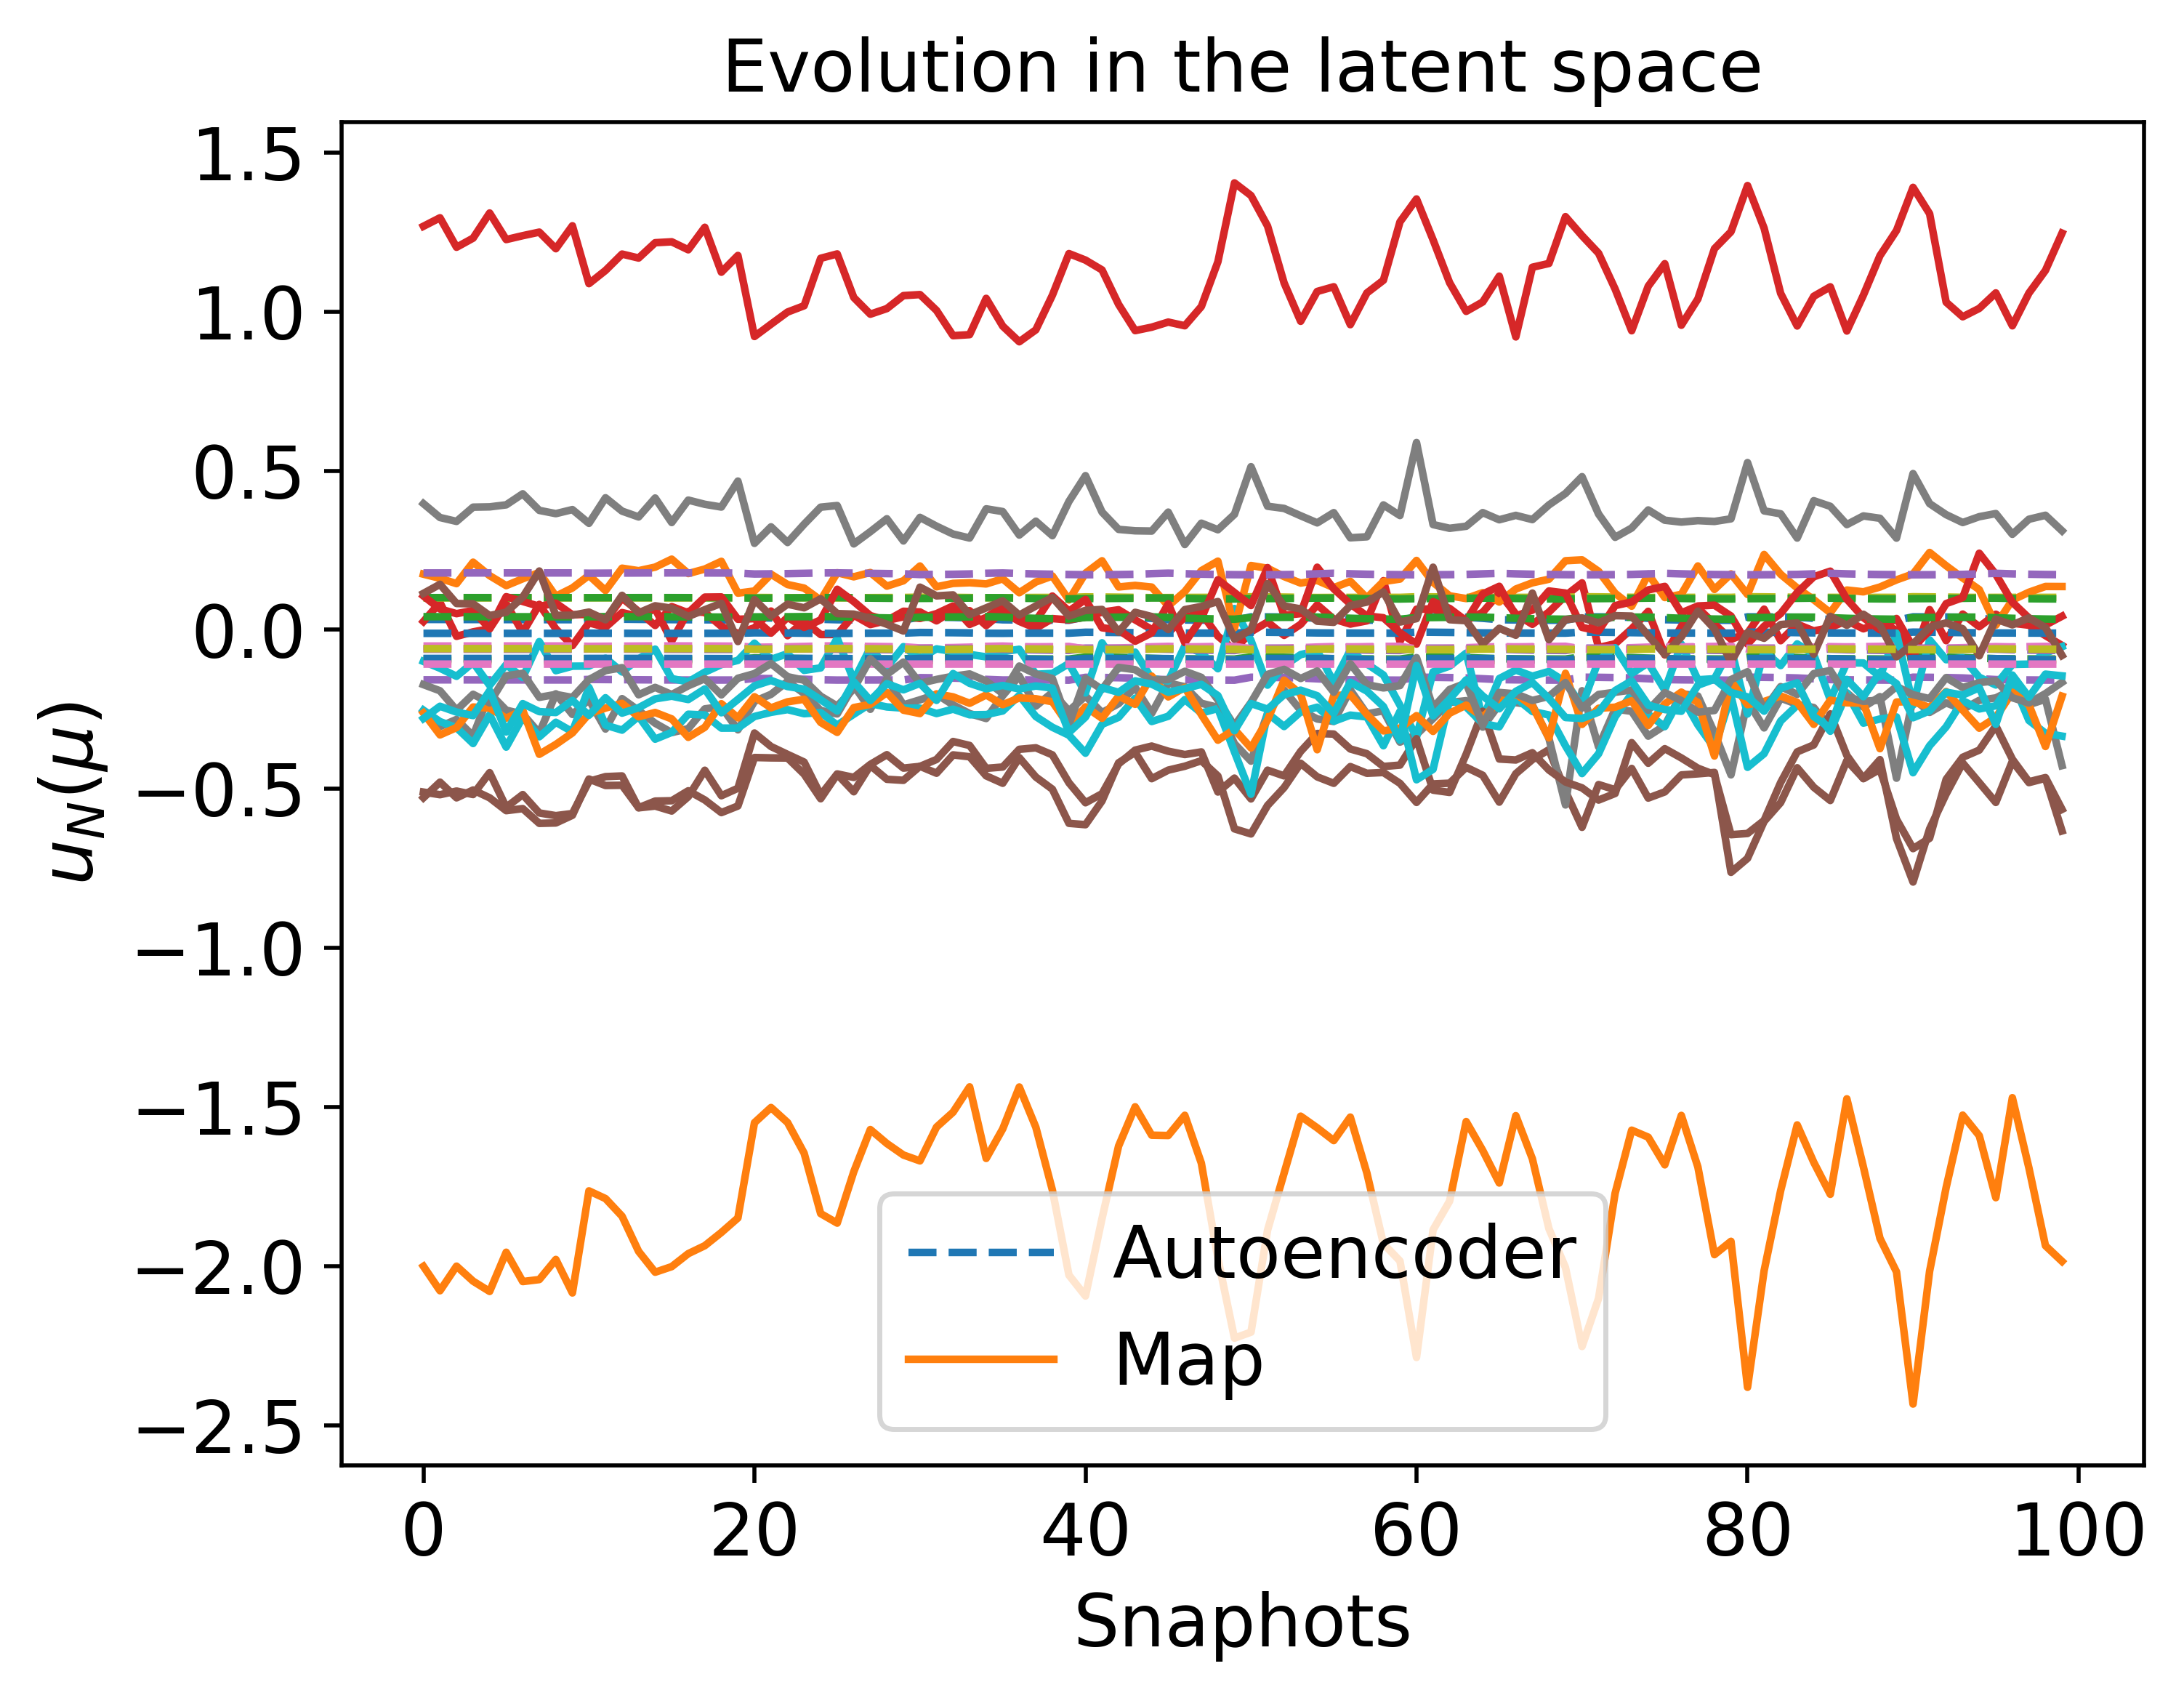

The table this chart was drawn from, first rows:
3.264333496732140655e-02, -9.167868445316774972e-02, -1.571017042339110659e-01, -5.091486409394987284e-02, 1.004355211476272713e-01, -1.101487159113510514e-02, 1.012135518294267206e-01, -6.093135037627819828e-02, -5.906612718618210051e-02, -9.729425768041556621e-02, -8.992291293536412711e-02, 4.124845286385919740e-02, 1.786084641270677675e-01, -1.077017989174453849e-01, -5.915570684082354508e-02
3.254570440744680715e-02, -9.173127750607872055e-02, -1.571748538157861086e-01, -5.087075972882721536e-02, 1.004256746389174393e-01, -1.103407252469423665e-02, 1.012193424635432215e-01, -6.096914653444892446e-02, -5.899736659262316135e-02, -9.729105605806455392e-02, -8.993650764453817170e-02, 4.122312777315548932e-02, 1.786423850402157065e-01, -1.077025776076826757e-01, -5.913356162276209999e-02
3.245069112873392309e-02, -9.178043468656252313e-02, -1.572441314308266336e-01, -5.083219081928905259e-02, 1.004185989539879142e-01, -1.105078983520645618e-02, 1.012217276143555500e-01, -6.100644556923071060e-02, -5.892552822156554154e-02, -9.728582173812358458e-02, -8.995164434725505531e-02, 4.119279693333823683e-02, 1.786718230251814754e-01, -1.077033603441881759e-01, -5.911360401166437101e-02
3.235859116521033751e-02, -9.182590068462730126e-02, -1.573092241492771715e-01, -5.079948713302433888e-02, 1.004144416562317010e-01, -1.106487138835909011e-02, 1.012205448621144310e-01, -6.104314677494376146e-02, -5.885059678463698540e-02, -9.727847358009600320e-02, -8.996836171013944394e-02, 4.115728254631791094e-02, 1.786965219939412874e-01, -1.077041456197122965e-01, -5.909597061702170223e-02
3.226967885933255953e-02, -9.186745641593914435e-02, -1.573698588514721441e-01, -5.077292044687935907e-02, 1.004133181106720563e-01, -1.107619338795264204e-02, 1.012156684060725731e-01, -6.107915620497882808e-02, -5.877259729354367135e-02, -9.726895147035378997e-02, -8.998668287010076761e-02, 4.111646377713444600e-02, 1.787162699388312181e-01, -1.077049318451367560e-01, -5.908077635171567199e-02
3.218420091914186987e-02, -9.190492551747048156e-02, -1.574258098640137493e-01, -5.075269566896175449e-02, 1.004153068818454536e-01, -1.108466479736366049e-02, 1.012070139120613416e-01, -6.111438904861108551e-02, -5.869159808947725654e-02, -9.725721878521634278e-02, -9.000661405664371617e-02, 4.107028322127793257e-02, 1.787309054639110717e-01, -1.077057173741657603e-01, -5.906811100013348997e-02
3.210237100657507142e-02, -9.193817975524959385e-02, -1.574769054259348711e-01, -5.073894373680176706e-02, 1.004204461618882493e-01, -1.109023086908305332e-02, 1.011945422092316860e-01, -6.114877181873872719e-02, -5.860771246739675949e-02, -9.724326419486656325e-02, -9.002814370825050483e-02, 4.101875152194670027e-02, 1.787403229960737583e-01, -1.077065005313313090e-01, -5.905803643460470070e-02
3.202436512499123866e-02, -9.196714301865425989e-02, -1.575230326083908727e-01, -5.073171674526182062e-02, 1.004287314751446669e-01, -1.109287555050783754e-02, 1.011782615800979335e-01, -6.118224423471041451e-02, -5.852109869450350388e-02, -9.722710267768780446e-02, -9.005124215895439488e-02, 4.096194977781685009e-02, 1.787444763491509991e-01, -1.077072796421697648e-01, -5.905058465117096062e-02
3.195031804219345545e-02, -9.199179364713130913e-02, -1.575641403876067437e-01, -5.073098564122833359e-02, 1.004401148364642837e-01, -1.109262259378235652e-02, 1.011582284640824836e-01, -6.121476069723593566e-02, -5.843195831861067863e-02, -9.720877565780333684e-02, -9.007586193891006787e-02, 4.090002950552717315e-02, 1.787433803994818715e-01, -1.077080530642427897e-01, -5.904575675364592130e-02
3.188032093304056513e-02, -9.201216493195606139e-02, -1.576002406761624897e-01, -5.073664067036143255e-02, 1.004545054518874991e-01, -1.108953527526896320e-02, 1.011345464906292790e-01, -6.124629127443455279e-02, -5.834053277452466713e-02, -9.718835023177614663e-02, -9.010193869470414785e-02, 4.083321007273329334e-02, 1.787371107415673399e-01, -1.077088192176030440e-01, -5.904352295975531101e-02
3.426576660091115029e-02, -9.069616095070162642e-02, -1.557888918810228507e-01, -5.193277336688603696e-02, 1.007371032954740009e-01, -1.059342024908287161e-02, 1.008974115719957348e-01, -6.038469889040592314e-02, -5.990023684258958397e-02, -9.718905476041388158e-02, -8.985133507535768282e-02, 4.129471819962809293e-02, 1.777764042739523320e-01, -1.076906915658884106e-01, -5.963859769118190490e-02
3.380636301265339122e-02, -9.100799272597727418e-02, -1.561934231171248910e-01, -5.158216909744914314e-02, 1.006107326073777813e-01, -1.074600372661530835e-02, 1.010321929499743976e-01, -6.054118256627834954e-02, -5.973735835938225741e-02, -9.724565688462283308e-02, -8.984984138854190672e-02, 4.136296239725027052e-02, 1.780569690041162723e-01, -1.076934634454535106e-01, -5.948098188758221827e-02
3.333392154128236862e-02, -9.131912333795648429e-02, -1.566006019918150249e-01, -5.124441534408227111e-02, 1.004927878104984879e-01, -1.089378051932404085e-02, 1.011534337238924192e-01, -6.070689890468215083e-02, -5.954457598632349746e-02, -9.729179684940020278e-02, -8.985962873630638781e-02, 4.140307600191945464e-02, 1.783251079134200723e-01, -1.076964782914686253e-01, -5.932772399788460022e-02
3.286793130921212419e-02, -9.160771635469971974e-02, -1.569850500744842947e-01, -5.095179356317554309e-02, 1.003991998445921963e-01, -1.102184678547332188e-02, 1.012425736141344540e-01, -6.087628012519746834e-02, -5.930886045753869934e-02, -9.731703304950659050e-02, -8.988775565209322638e-02, 4.138952351532254603e-02, 1.785553783560756835e-01, -1.076997133044482330e-01, -5.919166504642543042e-02
3.243389634136746580e-02, -9.184675008217652037e-02, -1.573149957057688730e-01, -5.074281100659128879e-02, 1.003488533924255938e-01, -1.111218453323551368e-02, 1.012781775263110057e-01, -6.104123036384188211e-02, -5.901730200495445416e-02, -9.730969784446268089e-02, -8.994158968274718058e-02, 4.129383002065161595e-02, 1.787178569486493618e-01, -1.077031041305793052e-01, -5.908815235317418924e-02
3.205753446374957905e-02, -9.201230775579180565e-02, -1.575615933458569540e-01, -5.064959791174309528e-02, 1.003566968636663698e-01, -1.114988073825489562e-02, 1.012435725856465352e-01, -6.119319612693442656e-02, -5.866457911358100713e-02, -9.726113711488894309e-02, -9.002587694007078978e-02, 4.109602443967177998e-02, 1.787875987108915043e-01, -1.077065398347053782e-01, -5.903028582629820525e-02
3.175603912615795887e-02, -9.209428440376705993e-02, -1.577112599262527060e-01, -5.068257171781469228e-02, 1.004255602829076527e-01, -1.113075860866517310e-02, 1.011356500884312420e-01, -6.132656435034583575e-02, -5.826003763010944442e-02, -9.717037192493871434e-02, -9.013982847676280108e-02, 4.079711083098155194e-02, 1.787559862308220893e-01, -1.077098844093853924e-01, -5.902306860740137023e-02
3.153190494695182894e-02, -9.210149582231610954e-02, -1.577720205255757069e-01, -5.082427333823712895e-02, 1.005433665568321311e-01, -1.106435811832844930e-02, 1.009676845626349406e-01, -6.144108522627630270e-02, -5.782726967969548798e-02, -9.704533872418895368e-02, -9.027677104686518406e-02, 4.042182990509553264e-02, 1.786353063120817153e-01, -1.077130190463757575e-01, -5.906087882718209781e-02
3.137407261310386219e-02, -9.205641685055959700e-02, -1.577681551378427027e-01, -5.103857116246553888e-02, 1.006888908782481162e-01, -1.096913895969103651e-02, 1.007629684655171332e-01, -6.154130820126381407e-02, -5.739479312404634215e-02, -9.689918318954846010e-02, -9.042706857751797722e-02, 4.000772025884154204e-02, 1.784520773091900214e-01, -1.077158763626838989e-01, -5.913067044233843994e-02
3.126486334653848231e-02, -9.198430168833116038e-02, -1.577280914884618412e-01, -5.128722240434047813e-02, 1.008411474749826009e-01, -1.086407216867822483e-02, 1.005446498136110117e-01, -6.163374674844707829e-02, -5.698528194645949979e-02, -9.674469325390640251e-02, -9.058194953939348315e-02, 3.958952448863257978e-02, 1.782349126055509936e-01, -1.077184458700899961e-01, -5.921808136551368756e-02
3.786288997422769531e-02, -8.827488996069499105e-02, -1.526518279585629134e-01, -5.476105168823036662e-02, 1.017109138523025896e-01, -9.426732497980788716e-03, 9.976192626244134720e-02, -5.928587558931890100e-02, -6.111144167534151433e-02, -9.665368226982642974e-02, -8.997351657207151854e-02, 4.064010580679997681e-02, 1.754220328710737187e-01, -1.076701552342746587e-01, -6.092954224978060912e-02
3.715608944233694810e-02, -8.878314337203363493e-02, -1.533026043123570104e-01, -5.416897456692634782e-02, 1.014815986766159916e-01, -9.689335354652469159e-03, 1.000077917356735485e-01, -5.952819131233626215e-02, -6.092425748639653665e-02, -9.676484890229336555e-02, -8.995211082705761862e-02, 4.081626836606300907e-02, 1.758937634326168675e-01, -1.076740203890751840e-01, -6.066918803946377836e-02
3.618731072394271858e-02, -8.947208246387751418e-02, -1.541858134593620255e-01, -5.336101055489091138e-02, 1.011759168128406328e-01, -1.004121014349048172e-02, 1.003437670927563169e-01, -5.984891459687847332e-02, -6.065965392288640012e-02, -9.691973469176422273e-02, -8.991738597222569129e-02, 4.105260297383150209e-02, 1.765450131305507098e-01, -1.076792914089508002e-01, -6.031112044513926851e-02
3.483482844235483850e-02, -9.043804287352963378e-02, -1.554219520375516028e-01, -5.222019503449541050e-02, 1.007438447378501689e-01, -1.053652368893171279e-02, 1.008227081588026902e-01, -6.029163064614789097e-02, -6.030269482569226847e-02, -9.714257839155046592e-02, -8.986171930288261445e-02, 4.139767381421430997e-02, 1.774656675388640303e-01, -1.076866176758257965e-01, -5.980593436485931447e-02
3.310773798396977885e-02, -9.163073555667611281e-02, -1.569618790949994791e-01, -5.085822693934186761e-02, 1.002435495425246237e-01, -1.112998495976729590e-02, 1.013620840094867082e-01, -6.087464646499026605e-02, -5.973976897057654140e-02, -9.737655597181858746e-02, -8.983697818950381331e-02, 4.171109154442384503e-02, 1.785561451836749081e-01, -1.076968433159620209e-01, -5.919728163873065607e-02
3.172420676879438711e-02, -9.223509178055566693e-02, -1.578595982610329906e-01, -5.047854281669858501e-02, 1.002745210022013556e-01, -1.126172058136662955e-02, 1.012687651414945628e-01, -6.138647757988906217e-02, -5.847253194144692856e-02, -9.723319094914278926e-02, -9.010445013586318441e-02, 4.103382619540550669e-02, 1.788729351152131830e-01, -1.077092213690032385e-01, -5.896176729397616806e-02
3.123095120684304254e-02, -9.199251424627043205e-02, -1.577492810575436555e-01, -5.134477962134702950e-02, 1.008537408686688841e-01, -1.086386327943805741e-02, 1.004852473859438322e-01, -6.170252343366920689e-02, -5.689280095216227295e-02, -9.668916330890690858e-02, -9.064755880424171797e-02, 3.948381254666384621e-02, 1.781535952992185645e-01, -1.077192272332917755e-01, -5.924731136752314081e-02
3.104645576478336916e-02, -9.174079090979166129e-02, -1.575729960313498601e-01, -5.218526212045128398e-02, 1.012820863053559423e-01, -1.056741061173488948e-02, 9.978301038912160137e-02, -6.203677026056570593e-02, -5.576248250214427271e-02, -9.617147568803514901e-02, -9.117263750388293619e-02, 3.822199646838389531e-02, 1.773499005035991394e-01, -1.077263446138478631e-01, -5.957664210687414058e-02
3.089010750090873461e-02, -9.164218393230889881e-02, -1.575449598110126859e-01, -5.278196351748369597e-02, 1.015125537778720777e-01, -1.043493642308897067e-02, 9.925624188303378004e-02, -6.242611221755759582e-02, -5.496979957976215470e-02, -9.574017993781157310e-02, -9.164102155379591497e-02, 3.729832445045657557e-02, 1.766780964344003280e-01, -1.077321290828195388e-01, -5.983979301210772678e-02
3.072884030484328635e-02, -9.163789966169341716e-02, -1.576118931888299268e-01, -5.322660820918531654e-02, 1.016324608911800542e-01, -1.039524358643043045e-02, 9.883520269137445469e-02, -6.284293320108479131e-02, -5.435558162983498975e-02, -9.536393189194179720e-02, -9.207126732580583894e-02, 3.656736140205412572e-02, 1.761000461211714718e-01, -1.077372673354240751e-01, -6.005671927787275405e-02
4.017163317479583579e-02, -8.638955066202017030e-02, -1.502928779240119139e-01, -5.698927646519286183e-02, 1.027256005163895564e-01, -8.339852261060510044e-03, 9.876384678519846416e-02, -5.835523987211792968e-02, -6.133583798100590567e-02, -9.621486778772467274e-02, -9.006726380285723366e-02, 3.968100703545162505e-02, 1.737584722112796298e-01, -1.076583187022154831e-01, -6.184946047472232589e-02
3.975698122345863728e-02, -8.682909409735378725e-02, -1.508233919056757022e-01, -5.648263726071364732e-02, 1.024261598494576736e-01, -8.639393057896941133e-03, 9.900786814975141847e-02, -5.861112347936055234e-02, -6.144623913209421723e-02, -9.630501003359105694e-02, -9.006576034097905914e-02, 3.998982576061949762e-02, 1.740736533121763352e-01, -1.076601729139125552e-01, -6.166762889994564095e-02
3.901364740421701949e-02, -8.749218647201766064e-02, -1.516436712321781732e-01, -5.572064372967493878e-02, 1.020354026191233887e-01, -9.048098087548361868e-03, 9.935231559132699786e-02, -5.897505895840658013e-02, -6.144508245961065318e-02, -9.644011572654556663e-02, -9.005869553908192604e-02, 4.035485526440165532e-02, 1.745969727604577137e-01, -1.076638806287616712e-01, -6.137038192949324095e-02
3.759505511006837331e-02, -8.858333281864549935e-02, -1.530254471069877886e-01, -5.446003720867878539e-02, 1.014927449075160998e-01, -9.648647036180192302e-03, 9.988906356334038839e-02, -5.952660775238956259e-02, -6.117367497973481838e-02, -9.666942457249051712e-02, -9.002896147716148156e-02, 4.080165939896557986e-02, 1.755521185697530850e-01, -1.076714353561190468e-01, -6.083744165007874682e-02
3.464782637541724553e-02, -9.068945478727730158e-02, -1.557163716053104607e-01, -5.192861351961567534e-02, 1.005464273248913160e-01, -1.072654969840516719e-02, 1.009726705176124534e-01, -6.044673964140254846e-02, -6.043687734408863255e-02, -9.719414381835160543e-02, -8.986307333456848567e-02, 4.161619411250090661e-02, 1.776250867733558392e-01, -1.076870200158283608e-01, -5.971106571105702643e-02
3.155889345185444728e-02, -9.197496814040748148e-02, -1.576369200309141461e-01, -5.098793362523168504e-02, 1.006785793050947037e-01, -1.094492626382634858e-02, 1.008651223874581782e-01, -6.136641422862872119e-02, -5.765087620895126969e-02, -9.700574838858672111e-02, -9.028870599339502978e-02, 4.023395405943844955e-02, 1.785598050789253266e-01, -1.077134810974129386e-01, -5.910443203179605032e-02
3.105268493024778559e-02, -9.154554361011756070e-02, -1.573948129646340066e-01, -5.268060488668498825e-02, 1.015264751916393204e-01, -1.038331281074121940e-02, 9.940367652796500142e-02, -6.216459551929936350e-02, -5.523014584713788200e-02, -9.590259977666189262e-02, -9.143202929973555382e-02, 3.757590331008607565e-02, 1.768915089949479602e-01, -1.077293649809976245e-01, -5.977374493028217439e-02
3.067064975203582372e-02, -9.157372129662376403e-02, -1.575847697091966038e-01, -5.360377147878887805e-02, 1.017596166345403896e-01, -1.032401932446459260e-02, 9.851004895456878796e-02, -6.309310893716288393e-02, -5.390971697725596701e-02, -9.509227874915987533e-02, -9.236736101519273101e-02, 3.601628564876637600e-02, 1.756600229080456377e-01, -1.077406650767427365e-01, -6.023052355024009069e-02
3.032452451796344844e-02, -9.172556426647091032e-02, -1.578816511950576762e-01, -5.422596871165937665e-02, 1.018189976471684244e-01, -1.039610825608018770e-02, 9.785238854356120841e-02, -6.396101261275571881e-02, -5.297017317011790127e-02, -9.444072085115910731e-02, -9.315351092974165359e-02, 3.488045911198629084e-02, 1.746822110481174306e-01, -1.077499744423961597e-01, -6.057811281953433963e-02
3.002934293442537442e-02, -9.189452186689217594e-02, -1.581738988454713113e-01, -5.469204759718489933e-02, 1.018226030977720936e-01, -1.049685650376452027e-02, 9.733679174107946752e-02, -6.471155892581889613e-02, -5.224669395469763028e-02, -9.390876105451340106e-02, -9.380719720050434418e-02, 3.399482419643162084e-02, 1.738876567794526706e-01, -1.077576794622559092e-01, -6.085533786786639227e-02
4.068623024570324626e-02, -8.551777196515751578e-02, -1.492963092126759761e-01, -5.803708361643049318e-02, 1.034817879509320193e-01, -7.634560144948384329e-03, 9.818553904149154854e-02, -5.782746132089520985e-02, -6.064689408247087021e-02, -9.600281699610585529e-02, -9.009401727638412238e-02, 3.875595296786812916e-02, 1.732050589420280340e-01, -1.076572588585380241e-01, -6.217073249878880131e-02
4.050350187589445150e-02, -8.590642728804628869e-02, -1.497349784576118836e-01, -5.759195567013464245e-02, 1.031222149251564968e-01, -7.967382450970594485e-03, 9.843245483283862007e-02, -5.809522868045349786e-02, -6.100047137920769358e-02, -9.607789638101296714e-02, -9.010700168747433347e-02, 3.917730380501470433e-02, 1.733988669442218800e-01, -1.076575482347665036e-01, -6.204963850102378914e-02
4.007359654184512038e-02, -8.652677873440826894e-02, -1.504587973013904456e-01, -5.688801866195678653e-02, 1.026201976357584839e-01, -8.447978849077971211e-03, 9.879548092397523462e-02, -5.850025778955970229e-02, -6.136488944513737720e-02, -9.619381757905445807e-02, -9.012564714379439623e-02, 3.972665385479211275e-02, 1.737593162707629646e-01, -1.076590162584625671e-01, -6.183134135239552048e-02
3.895273437872307648e-02, -8.759233380208723829e-02, -1.517671001434942046e-01, -5.568883693958846109e-02, 1.019560945844738414e-01, -9.133237208627706036e-03, 9.934012012870500896e-02, -5.912649263346005796e-02, -6.144466147870573935e-02, -9.638848324150128821e-02, -9.014413565459342137e-02, 4.034019705800046679e-02, 1.745309343143669756e-01, -1.076645524911921670e-01, -6.138311378909938609e-02
3.581416508292366990e-02, -8.962510105753063172e-02, -1.544252307187848616e-01, -5.334691887253381615e-02, 1.012017371997454285e-01, -1.007031616166333479e-02, 1.002434612360787874e-01, -6.005811371388366376e-02, -6.023598426575037246e-02, -9.681401123709820755e-02, -9.006525180269597808e-02, 4.075263700897625851e-02, 1.765154895386538136e-01, -1.076831912247131762e-01, -6.029296703700920412e-02
3.172523776769345383e-02, -9.128266528494836940e-02, -1.569057267791506560e-01, -5.199528337426970875e-02, 1.014166702849957358e-01, -1.030449926428027296e-02, 1.002082992289284463e-01, -6.107709512787978107e-02, -5.661511355938383949e-02, -9.669304794410546466e-02, -9.046737143956962157e-02, 3.907047180684927734e-02, 1.779737778288709715e-01, -1.077166315445057670e-01, -5.940946606007253827e-02
3.098016793635521501e-02, -9.133440429214727263e-02, -1.572297225814074662e-01, -5.336041915703023525e-02, 1.018422431137618461e-01, -1.016276717709221726e-02, 9.885160611577124834e-02, -6.243467714898696258e-02, -5.441772454083327465e-02, -9.548892225453312066e-02, -9.185187617115701808e-02, 3.661716158854266823e-02, 1.762180305471087449e-01, -1.077345837124475958e-01, -6.005218360482465767e-02
3.050154119868235883e-02, -9.152074460688212898e-02, -1.576130021767245815e-01, -5.422011047698969965e-02, 1.019495481548478993e-01, -1.023690430940856280e-02, 9.794993595104588280e-02, -6.358828527265639186e-02, -5.310625763815535888e-02, -9.460752279830164646e-02, -9.290956373011587111e-02, 3.504991930482263124e-02, 1.749003199706891110e-01, -1.077472275028712734e-01, -6.052194908902563258e-02
3.015751255407288223e-02, -9.171332298593679044e-02, -1.579482481715473452e-01, -5.475926631615171680e-02, 1.019580453920371915e-01, -1.034944133049586247e-02, 9.735395889425153826e-02, -6.445056704693982730e-02, -5.226426679743478160e-02, -9.399450491514772799e-02, -9.366203960252732219e-02, 3.402368826322502843e-02, 1.739864464576654779e-01, -1.077561315845629031e-01, -6.084076264238968967e-02
2.991940748135100275e-02, -9.186240824180920417e-02, -1.581965485659995729e-01, -5.511397894382565749e-02, 1.019457810478000409e-01, -1.044334415805525662e-02, 9.695299706485038804e-02, -6.505889515893591157e-02, -5.170599878425711365e-02, -9.357333392540558015e-02, -9.418352583753289431e-02, 3.333644258963786022e-02, 1.733586419333900674e-01, -1.077622866490225151e-01, -6.105799422121593184e-02
4.073950270377860866e-02, -8.523736618034949419e-02, -1.489951473471374521e-01, -5.838148425818289605e-02, 1.037836096769376854e-01, -7.366641453378422640e-03, 9.797250595498185888e-02, -5.764157714224826812e-02, -6.026118618958114376e-02, -9.592974499402096011e-02, -9.010288384437670217e-02, 3.835571064890268972e-02, 1.730656247090275046e-01, -1.076577824219459439e-01, -6.225492481603212003e-02
4.060642280902725110e-02, -8.561483050686954921e-02, -1.494138994166437917e-01, -5.794941244390534180e-02, 1.034114566124223616e-01, -7.706295204849490828e-03, 9.822019866092519813e-02, -5.791134862259837007e-02, -6.066673698205905796e-02, -9.600184503420390592e-02, -9.011854589760738554e-02, 3.880131403264183015e-02, 1.732339032940332646e-01, -1.076577967681629777e-01, -6.214674165535912648e-02
4.026946772110000239e-02, -8.623442865857235129e-02, -1.501217701243075797e-01, -5.724967598237021282e-02, 1.028625503174457473e-01, -8.220577178973084362e-03, 9.859673772683230641e-02, -5.833877265932430056e-02, -6.115767109362400811e-02, -9.611362086684401007e-02, -9.014629182143193975e-02, 3.942193679821374974e-02, 1.735483849649182286e-01, -1.076586235308577555e-01, -6.194978214919621973e-02
3.928388691260958215e-02, -8.729274408078396830e-02, -1.514012663795750169e-01, -5.607357808571251240e-02, 1.021381700449369989e-01, -8.948956316483337031e-03, 9.914789671604237742e-02, -5.900270292635777236e-02, -6.140344043949547137e-02, -9.629286021755631420e-02, -9.018737953044603239e-02, 4.011700512312104533e-02, 1.742371021802692210e-01, -1.076632407467308927e-01, -6.153935406424481530e-02
3.615401454321626185e-02, -8.914606563015668728e-02, -1.538799889992434333e-01, -5.403543623576696764e-02, 1.015962394347006553e-01, -9.709467065793493321e-03, 9.983697473237838904e-02, -5.989619605258043183e-02, -5.984140124303390096e-02, -9.660147979987340761e-02, -9.019496196355107631e-02, 4.014265058904431527e-02, 1.760225518111080412e-01, -1.076835713019074214e-01, -6.054537182231408549e-02
3.183294763358818918e-02, -9.089687534665598367e-02, -1.564963929668227449e-01, -5.256623337333745510e-02, 1.018210405813034652e-01, -9.953511805272961116e-03, 9.983637960214800100e-02, -6.092844786247841177e-02, -5.605028034711597579e-02, -9.651036037246760180e-02, -9.057743801570365683e-02, 3.842078861218585495e-02, 1.776263150200319829e-01, -1.077183016598364240e-01, -5.958764762294114364e-02
3.096780789362665182e-02, -9.124809482361338764e-02, -1.571559950133541439e-01, -5.360627120473451801e-02, 1.019601914421679467e-01, -1.007712560273892749e-02, 9.865736704703149951e-02, -6.251544237722303499e-02, -5.413745240943076270e-02, -9.534709037141701760e-02, -9.199241354787604519e-02, 3.628236661171963667e-02, 1.759822736362768036e-01, -1.077363132340006940e-01, -6.015136754659392709e-02
3.048225492247023591e-02, -9.147474545089767650e-02, -1.575804067349585169e-01, -5.439826258604391063e-02, 1.020225711049424638e-01, -1.018897477186341168e-02, 9.780241030099519339e-02, -6.367698086103096289e-02, -5.289779787588311244e-02, -9.449158505785823503e-02, -9.303076788503253369e-02, 3.479715522747742207e-02, 1.747107075055115144e-01, -1.077487077718309039e-01, -6.059890302032503590e-02
3.016303266337696729e-02, -9.166518450035708587e-02, -1.579022030136827126e-01, -5.486953768166450557e-02, 1.020156492978651491e-01, -1.030462962040506331e-02, 9.727158676816521909e-02, -6.447026394448636399e-02, -5.214833548933084373e-02, -9.393825159185949236e-02, -9.371418867188771595e-02, 3.388299059096017835e-02, 1.738889425895136787e-01, -1.077567986364364877e-01, -6.088341815970135101e-02
2.995958539353296007e-02, -9.179786553377573821e-02, -1.581189572853066716e-01, -5.515684958649260533e-02, 1.019982612099713248e-01, -1.038981299672118302e-02, 9.694138233024364448e-02, -6.498425828576924468e-02, -5.168807576892105182e-02, -9.358768567716163611e-02, -9.415040945410682593e-02, 3.331663957665242926e-02, 1.733683344798765125e-01, -1.077619504084869895e-01, -6.106239374145663867e-02
4.075517664910248417e-02, -8.515472260243429903e-02, -1.489063183046531458e-01, -5.848250604372007971e-02, 1.038725437804195323e-01, -7.287639092613701700e-03, 9.791014541559227291e-02, -5.758625790967246416e-02, -6.014788330632962754e-02, -9.590863355043417748e-02, -9.010501299102613437e-02, 3.823836352921968634e-02, 1.730252670465060316e-01, -1.076579144677488609e-01, -6.227943653398307355e-02
... 39 more rows
